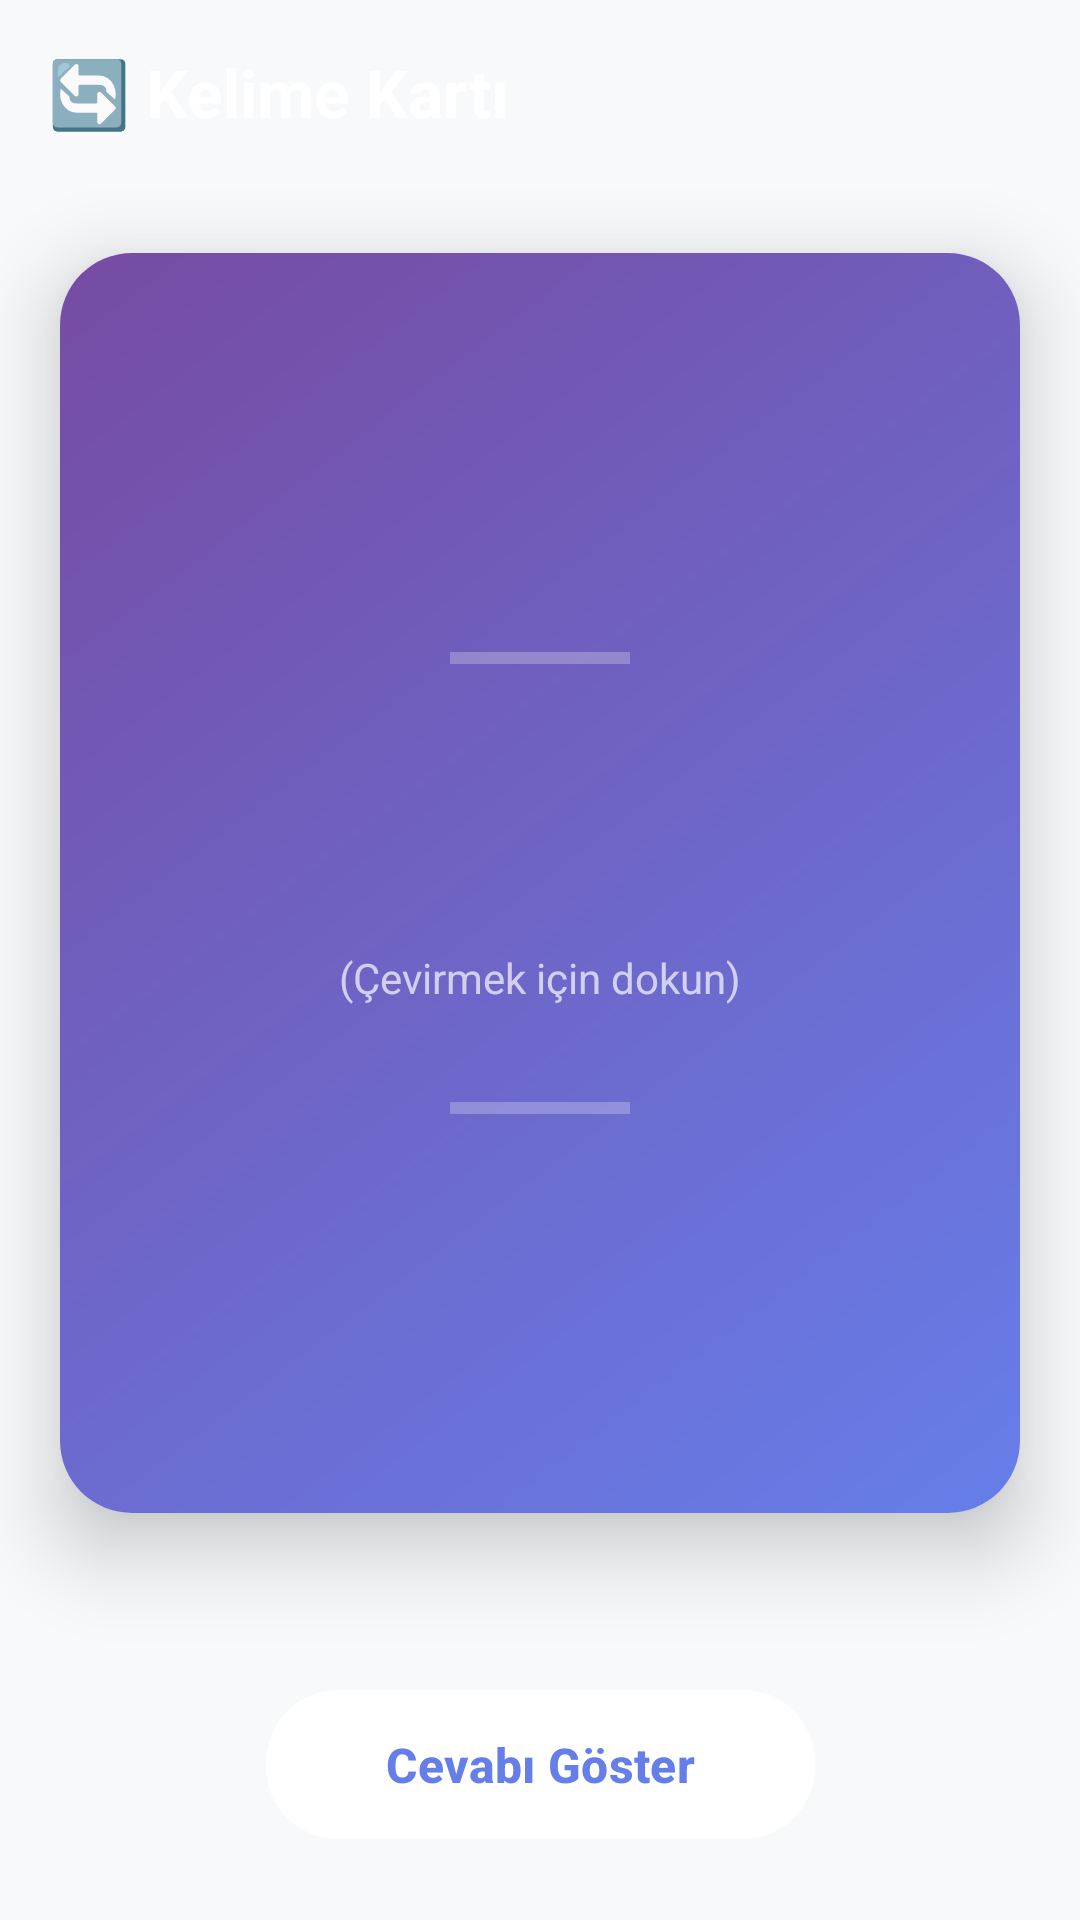

Android layout source for this screen:
<!-- AndroidManifest.xml: application theme Theme.UygulamaProje -->
<!-- res/layout/activity_word_flip.xml -->
<?xml version="1.0" encoding="utf-8"?>
<androidx.constraintlayout.widget.ConstraintLayout xmlns:android="http://schemas.android.com/apk/res/android"
    xmlns:app="http://schemas.android.com/apk/res-auto"
    android:layout_width="match_parent"
    android:layout_height="match_parent"
    android:background="@drawable/gradient_background">

    
    <LinearLayout
        android:id="@+id/headerLayout"
        android:layout_width="match_parent"
        android:layout_height="wrap_content"
        android:orientation="horizontal"
        android:gravity="center_vertical"
        android:paddingHorizontal="16dp"
        android:paddingVertical="16dp"
        app:layout_constraintTop_toTopOf="parent">

        <TextView
            android:layout_width="wrap_content"
            android:layout_height="wrap_content"
            android:text="🔄 Kelime Kartı"
            android:textSize="22sp"
            android:textStyle="bold"
            android:textColor="@color/text_white" />

    </LinearLayout>

    
    <androidx.cardview.widget.CardView
        android:id="@+id/cardView"
        android:layout_width="320dp"
        android:layout_height="420dp"
        app:layout_constraintBottom_toTopOf="@+id/showAnswerButton"
        app:layout_constraintEnd_toEndOf="parent"
        app:layout_constraintStart_toStartOf="parent"
        app:layout_constraintTop_toBottomOf="@id/headerLayout"
        app:layout_constraintVertical_bias="0.35"
        app:cardCornerRadius="24dp"
        app:cardElevation="16dp">

        <FrameLayout
            android:layout_width="match_parent"
            android:layout_height="match_parent">

            
            <LinearLayout
                android:id="@+id/frontLayout"
                android:layout_width="match_parent"
                android:layout_height="match_parent"
                android:orientation="vertical"
                android:gravity="center"
                android:padding="24dp"
                android:background="@drawable/card_flip_front">

                <View
                    android:layout_width="60dp"
                    android:layout_height="4dp"
                    android:background="#40FFFFFF"
                    android:layout_marginBottom="32dp" />

                <TextView
                    android:id="@+id/wordEnglish"
                    android:layout_width="wrap_content"
                    android:layout_height="wrap_content"
                    android:textSize="32sp"
                    android:textStyle="bold"
                    android:textColor="@color/text_white"
                    android:gravity="center"/>

                <TextView
                    android:layout_width="wrap_content"
                    android:layout_height="wrap_content"
                    android:text="(Çevirmek için dokun)"
                    android:layout_marginTop="20dp"
                    android:textSize="14sp"
                    android:textColor="#B0FFFFFF"/>

                <View
                    android:layout_width="60dp"
                    android:layout_height="4dp"
                    android:background="#40FFFFFF"
                    android:layout_marginTop="32dp" />

            </LinearLayout>

            
            <LinearLayout
                android:id="@+id/backLayout"
                android:layout_width="match_parent"
                android:layout_height="match_parent"
                android:orientation="vertical"
                android:gravity="center"
                android:padding="24dp"
                android:background="@drawable/card_flip_back"
                android:visibility="gone">

                <View
                    android:layout_width="60dp"
                    android:layout_height="4dp"
                    android:background="#40FFFFFF"
                    android:layout_marginBottom="32dp" />

                <TextView
                    android:id="@+id/wordTurkish"
                    android:layout_width="wrap_content"
                    android:layout_height="wrap_content"
                    android:textSize="32sp"
                    android:textStyle="bold"
                    android:textColor="@color/text_white"
                    android:gravity="center"/>

                <TextView
                    android:layout_width="wrap_content"
                    android:layout_height="wrap_content"
                    android:text="(Çevirmek için dokun)"
                    android:layout_marginTop="20dp"
                    android:textSize="14sp"
                    android:textColor="#B0FFFFFF"/>

                <View
                    android:layout_width="60dp"
                    android:layout_height="4dp"
                    android:background="#40FFFFFF"
                    android:layout_marginTop="32dp" />

            </LinearLayout>

        </FrameLayout>

    </androidx.cardview.widget.CardView>

    <com.google.android.material.button.MaterialButton
        android:id="@+id/showAnswerButton"
        android:layout_width="wrap_content"
        android:layout_height="wrap_content"
        android:text="Cevabı Göster"
        android:layout_marginTop="32dp"
        android:paddingHorizontal="40dp"
        android:paddingVertical="14dp"
        android:textSize="16sp"
        android:textStyle="bold"
        app:cornerRadius="24dp"
        app:backgroundTint="@color/text_white"
        android:textColor="@color/gradient_start"
        app:layout_constraintBottom_toBottomOf="parent"
        app:layout_constraintEnd_toEndOf="parent"
        app:layout_constraintStart_toStartOf="parent"
        app:layout_constraintTop_toBottomOf="@+id/cardView"
        app:layout_constraintVertical_bias="0.3" />

</androidx.constraintlayout.widget.ConstraintLayout>
<!-- resources referenced by this layout -->
<resources>
  <color name="gradient_start">#667eea</color>
  <color name="text_white">#FFFFFF</color>
  <!-- drawable card_flip_back (drawable) -->
  <?xml version="1.0" encoding="utf-8"?>
  <shape xmlns:android="http://schemas.android.com/apk/res/android"
      android:shape="rectangle">
      <gradient
          android:startColor="@color/flip_back_start"
          android:endColor="@color/flip_back_end"
          android:angle="135" />
      <corners android:radius="20dp" />
  </shape>
  <!-- drawable card_flip_front (drawable) -->
  <?xml version="1.0" encoding="utf-8"?>
  <shape xmlns:android="http://schemas.android.com/apk/res/android"
      android:shape="rectangle">
      <gradient
          android:startColor="@color/flip_front_start"
          android:endColor="@color/flip_front_end"
          android:angle="135" />
      <corners android:radius="20dp" />
  </shape>
  <!-- drawable gradient_background (drawable-night) -->
  <?xml version="1.0" encoding="utf-8"?>
  <shape xmlns:android="http://schemas.android.com/apk/res/android"
      android:shape="rectangle">
      <gradient
          android:startColor="@color/gradient_start"
          android:endColor="@color/gradient_end"
          android:angle="135" />
  </shape>
  <style name="Theme.UygulamaProje" parent="Base.Theme.UygulamaProje" />
  <color name="flip_back_start">#f093fb</color>
  <color name="flip_back_end">#f5576c</color>
  <color name="flip_front_start">#667eea</color>
  <color name="flip_front_end">#764ba2</color>
  <color name="gradient_end">#764ba2</color>
  <style name="Base.Theme.UygulamaProje" parent="Theme.Material3.DayNight.NoActionBar">
          
          <item name="colorPrimary">@color/primary_blue</item>
          <item name="colorOnPrimary">@color/text_white</item>
          <item name="colorSecondary">@color/accent_orange</item>
          <item name="colorOnSecondary">@color/text_white</item>
          <item name="android:colorBackground">@color/background_light</item>
          <item name="colorSurface">@color/background_card</item>
          <item name="colorOnSurface">@color/text_primary</item>
          <item name="colorOnBackground">@color/text_primary</item>
      </style>
  <color name="primary_blue">#2196F3</color>
  <color name="accent_orange">#FF9800</color>
  <color name="background_light">#F8F9FA</color>
  <color name="background_card">#FFFFFF</color>
  <color name="text_primary">#212121</color>
</resources>
